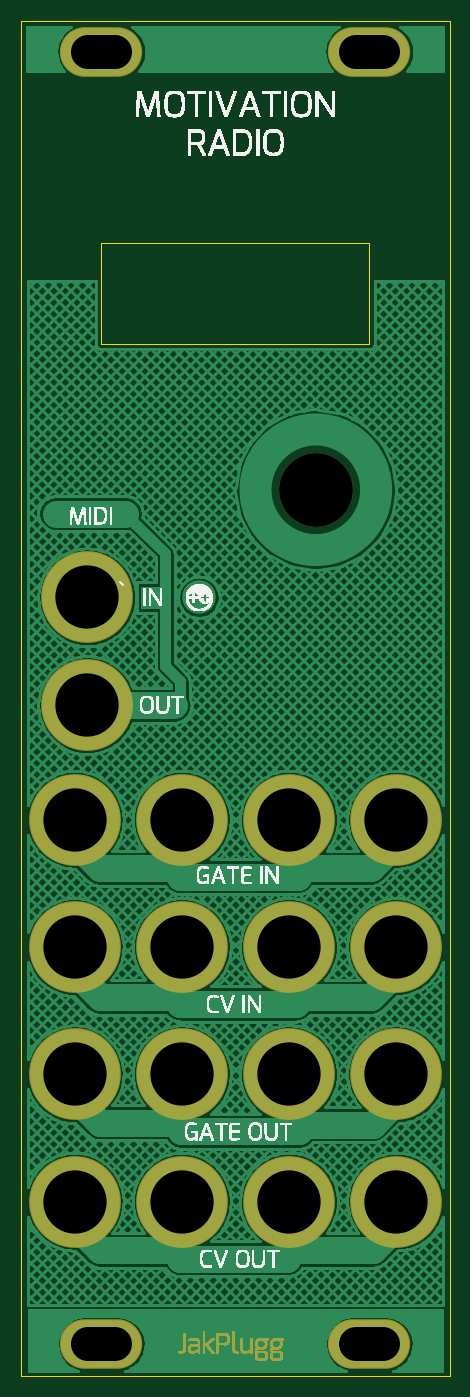
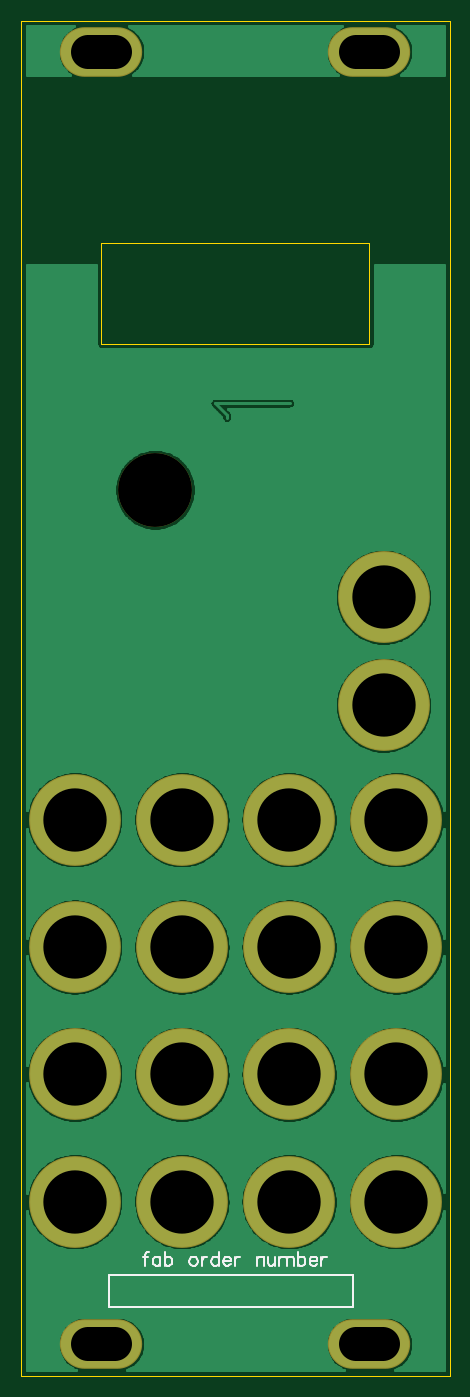
Circuit board: 10 layer files. Board 40.6 x 128.4 mm.
- drill: ESP_panel.DRL (530 bytes)
- bottom_copper: ESP_panel.GBL (78317 bytes)
- bottom_silk: ESP_panel.GBO (3121 bytes)
- paste: ESP_panel.GBP (173 bytes)
- bottom_mask: ESP_panel.GBS (625 bytes)
- outline: ESP_panel.GKO (330 bytes)
- top_copper: ESP_panel.GTL (84411 bytes)
- top_silk: ESP_panel.GTO (335424 bytes)
- paste: ESP_panel.GTP (173 bytes)
- top_mask: ESP_panel.GTS (47932 bytes)

=== drill: ESP_panel.DRL (530 bytes, source withheld) ===
=== bottom_copper: ESP_panel.GBL (78317 bytes, source omitted) ===
=== bottom_silk: ESP_panel.GBO ===
G04 DipTrace 3.3.0.0*
G04 ESP_panel.GBO*
%MOIN*%
G04 #@! TF.FileFunction,Legend,Bot*
G04 #@! TF.Part,Single*
%ADD18C,0.006*%
%ADD32C,0.00772*%
%FSLAX26Y26*%
G04*
G70*
G90*
G75*
G01*
G04 BotSilk*
%LPD*%
X755428Y769723D2*
D18*
X1666833D1*
Y651055D1*
X755428D1*
Y769723D1*
X1517571Y855272D2*
D32*
X1522324D1*
X1527133Y852896D1*
X1529509Y845711D1*
Y805032D1*
X1536694Y838526D2*
X1519948D1*
X1473447D2*
Y805032D1*
Y831341D2*
X1478200Y836149D1*
X1483009Y838526D1*
X1490138D1*
X1494947Y836149D1*
X1499700Y831341D1*
X1502132Y824156D1*
Y819402D1*
X1499700Y812217D1*
X1494947Y807464D1*
X1490138Y805032D1*
X1483009D1*
X1478200Y807464D1*
X1473447Y812217D1*
X1458008Y855272D2*
Y805032D1*
Y831341D2*
X1453199Y836149D1*
X1448446Y838526D1*
X1441261D1*
X1436508Y836149D1*
X1431699Y831341D1*
X1429323Y824156D1*
Y819402D1*
X1431699Y812217D1*
X1436508Y807464D1*
X1441261Y805032D1*
X1448446D1*
X1453199Y807464D1*
X1458008Y812217D1*
X1353344Y838526D2*
X1358098Y836149D1*
X1362906Y831341D1*
X1365283Y824156D1*
Y819402D1*
X1362906Y812217D1*
X1358098Y807464D1*
X1353344Y805032D1*
X1346159D1*
X1341351Y807464D1*
X1336598Y812217D1*
X1334166Y819402D1*
Y824156D1*
X1336598Y831341D1*
X1341351Y836149D1*
X1346159Y838526D1*
X1353344D1*
X1318727D2*
Y805032D1*
Y824156D2*
X1316295Y831341D1*
X1311542Y836149D1*
X1306733Y838526D1*
X1299548D1*
X1255424Y855272D2*
Y805032D1*
Y831341D2*
X1260177Y836149D1*
X1264986Y838526D1*
X1272171D1*
X1276924Y836149D1*
X1281732Y831341D1*
X1284109Y824156D1*
Y819402D1*
X1281732Y812217D1*
X1276924Y807464D1*
X1272171Y805032D1*
X1264986D1*
X1260177Y807464D1*
X1255424Y812217D1*
X1239985Y824156D2*
X1211300D1*
Y828964D1*
X1213676Y833772D1*
X1216053Y836149D1*
X1220862Y838526D1*
X1228047D1*
X1232800Y836149D1*
X1237608Y831341D1*
X1239985Y824156D1*
Y819402D1*
X1237608Y812217D1*
X1232800Y807464D1*
X1228047Y805032D1*
X1220862D1*
X1216053Y807464D1*
X1211300Y812217D1*
X1195861Y838526D2*
Y805032D1*
Y824156D2*
X1193429Y831341D1*
X1188676Y836149D1*
X1183867Y838526D1*
X1176682D1*
X1112642D2*
Y805032D1*
Y828964D2*
X1105457Y836149D1*
X1100648Y838526D1*
X1093519D1*
X1088710Y836149D1*
X1086334Y828964D1*
Y805032D1*
X1070894Y838526D2*
Y814594D1*
X1068518Y807464D1*
X1063709Y805032D1*
X1056524D1*
X1051771Y807464D1*
X1044586Y814594D1*
Y838526D2*
Y805032D1*
X1029147Y838526D2*
Y805032D1*
Y828964D2*
X1021962Y836149D1*
X1017153Y838526D1*
X1010024D1*
X1005215Y836149D1*
X1002839Y828964D1*
Y805032D1*
Y828964D2*
X995653Y836149D1*
X990845Y838526D1*
X983715D1*
X978907Y836149D1*
X976475Y828964D1*
Y805032D1*
X961036Y855272D2*
Y805032D1*
Y831341D2*
X956227Y836149D1*
X951474Y838526D1*
X944289D1*
X939536Y836149D1*
X934727Y831341D1*
X932351Y824156D1*
Y819402D1*
X934727Y812217D1*
X939536Y807464D1*
X944289Y805032D1*
X951474D1*
X956227Y807464D1*
X961036Y812217D1*
X916912Y824156D2*
X888227D1*
Y828964D1*
X890603Y833772D1*
X892980Y836149D1*
X897788Y838526D1*
X904973D1*
X909727Y836149D1*
X914535Y831341D1*
X916912Y824156D1*
Y819402D1*
X914535Y812217D1*
X909727Y807464D1*
X904973Y805032D1*
X897788D1*
X892980Y807464D1*
X888227Y812217D1*
X872787Y838526D2*
Y805032D1*
Y824156D2*
X870356Y831341D1*
X865602Y836149D1*
X860794Y838526D1*
X853609D1*
M02*

=== paste: ESP_panel.GBP ===
G04 DipTrace 3.3.0.0*
G04 ESP_panel.GBP*
%MOIN*%
G04 #@! TF.FileFunction,Paste,Bot*
G04 #@! TF.Part,Single*
%FSLAX26Y26*%
G04*
G70*
G90*
G75*
G01*
G04 BotPaste*
%LPD*%
M02*

=== bottom_mask: ESP_panel.GBS ===
G04 DipTrace 3.3.0.0*
G04 ESP_panel.GBS*
%MOIN*%
G04 #@! TF.FileFunction,Soldermask,Bot*
G04 #@! TF.Part,Single*
%ADD23C,0.275591*%
%ADD27O,0.307213X0.185165*%
%ADD29C,0.342646*%
%FSLAX26Y26*%
G04*
G70*
G90*
G75*
G01*
G04 BotMask*
%LPD*%
D23*
X1493400Y3700197D3*
D29*
X1393311Y1044000D3*
X593309D3*
X993309D3*
X593309Y1519000D3*
X1793309D3*
X1393311D3*
X993309D3*
X593315Y1994000D3*
X1793304D3*
D27*
X1693309Y512058D3*
X693309D3*
D29*
X1793309Y1044000D3*
D27*
X693309Y5334892D3*
X1693309D3*
D29*
X1393400Y1993948D3*
X993400D3*
X593400Y2468948D3*
X993400D3*
X640701Y3298748D3*
Y2896047D3*
X1393400Y2468948D3*
X1793400D3*
M02*

=== outline: ESP_panel.GKO ===
G04 DipTrace 3.3.0.0*
G04 ESP_panel.GKO*
%MOIN*%
G04 #@! TF.FileFunction,Profile*
G04 #@! TF.Part,Single*
%ADD11C,0.005512*%
%FSLAX26Y26*%
G04*
G70*
G90*
G75*
G01*
G04 BoardOutline*
%LPD*%
X394000Y5449948D2*
D11*
Y394000D1*
X1992800D1*
Y5449948D1*
X394000D1*
X693400Y4622688D2*
X1693400D1*
Y4243948D1*
X693400D1*
Y4622688D1*
M02*

=== top_copper: ESP_panel.GTL (84411 bytes, source omitted) ===
=== top_silk: ESP_panel.GTO (335424 bytes, source omitted) ===
=== paste: ESP_panel.GTP ===
G04 DipTrace 3.3.0.0*
G04 ESP_panel.GTP*
%MOIN*%
G04 #@! TF.FileFunction,Paste,Top*
G04 #@! TF.Part,Single*
%FSLAX26Y26*%
G04*
G70*
G90*
G75*
G01*
G04 TopPaste*
%LPD*%
M02*

=== top_mask: ESP_panel.GTS (47932 bytes, source omitted) ===
